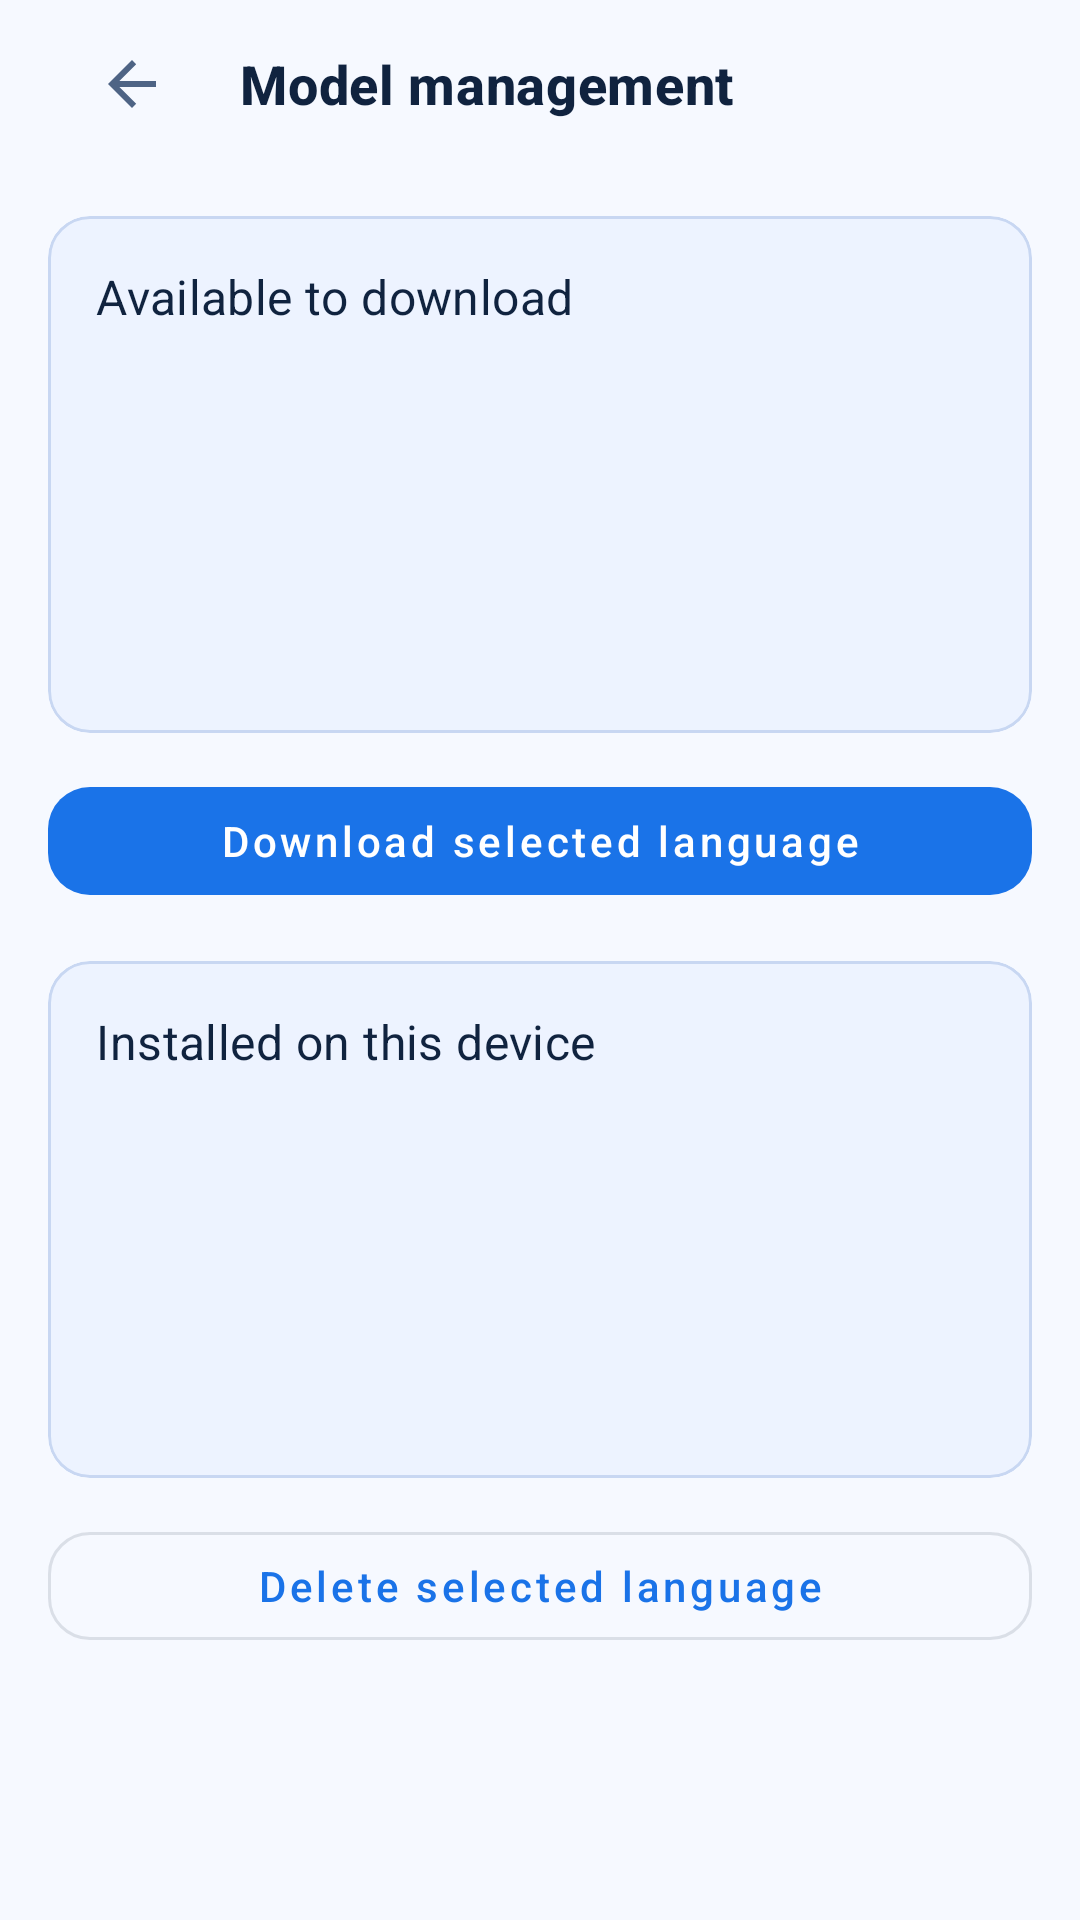

The Android layout XML behind this screen, and the referenced resources:
<!-- AndroidManifest.xml: application theme Theme.MlKitHtmlTranslator.Sample -->
<!-- res/layout/activity_model_management.xml -->
<?xml version="1.0" encoding="utf-8"?>
<LinearLayout
	xmlns:android="http://schemas.android.com/apk/res/android"
	xmlns:app="http://schemas.android.com/apk/res-auto"
	android:layout_width="match_parent"
	android:layout_height="match_parent" android:orientation="vertical">

	<com.google.android.material.appbar.MaterialToolbar
		android:id="@+id/modelManagementToolbar"
		android:layout_width="match_parent"
		android:layout_height="wrap_content"
		android:background="@android:color/transparent"
		android:contentInsetStartWithNavigation="0dp"
		android:paddingHorizontal="16dp"
		app:navigationIcon="?attr/homeAsUpIndicator"
		app:titleMarginStart="8dp"
		app:titleTextAppearance="@style/TextAppearance.MlKitHtmlTranslator.ToolbarTitle"
		app:title="@string/model_management_title" />

	<LinearLayout android:layout_width="match_parent"
		android:layout_height="match_parent" android:orientation="vertical"
		android:padding="16dp">

		<com.google.android.material.card.MaterialCardView
			android:layout_width="match_parent" android:layout_height="0dp"
			android:layout_weight="1" app:cardElevation="0dp"
			app:cardCornerRadius="14dp"
			app:cardBackgroundColor="@color/mlkit_surface"
			app:strokeColor="@color/mlkit_preview_box_edge" app:strokeWidth="1dp">

			<LinearLayout android:layout_width="match_parent"
				android:layout_height="match_parent" android:orientation="vertical"
				android:padding="16dp">

				<TextView android:layout_width="wrap_content"
					android:layout_height="wrap_content"
					android:text="@string/available_models_label"
					android:textAppearance="?attr/textAppearanceSubtitle1"
					android:textColor="@color/mlkit_on_background" />

				<ListView android:id="@+id/availableModelsList"
					android:layout_width="match_parent" android:layout_height="0dp"
					android:layout_weight="1" android:layout_marginTop="8dp"
					android:choiceMode="singleChoice"
					android:divider="@android:color/transparent"
					android:dividerHeight="4dp" />

				<TextView android:id="@+id/availableModelsEmptyText"
					android:layout_width="match_parent"
					android:layout_height="wrap_content" android:layout_marginTop="8dp"
					android:text="@string/available_models_empty"
					android:textColor="@color/mlkit_on_surface_variant"
					android:visibility="gone" />
			</LinearLayout>
		</com.google.android.material.card.MaterialCardView>

		<com.google.android.material.button.MaterialButton
			android:id="@+id/downloadTargetModelButton"
			android:layout_width="match_parent"
			android:layout_height="wrap_content" android:layout_marginTop="12dp"
			android:elevation="0dp" android:stateListAnimator="@null"
			app:cornerRadius="14dp" android:text="@string/download_model_button"
			android:textAllCaps="false" />

		<com.google.android.material.card.MaterialCardView
			android:layout_width="match_parent" android:layout_height="0dp"
			android:layout_marginTop="16dp" android:layout_weight="1"
			app:cardElevation="0dp" app:cardCornerRadius="14dp"
			app:cardBackgroundColor="@color/mlkit_surface"
			app:strokeColor="@color/mlkit_preview_box_edge" app:strokeWidth="1dp">

			<LinearLayout android:layout_width="match_parent"
				android:layout_height="match_parent" android:orientation="vertical"
				android:padding="16dp">

				<TextView android:layout_width="wrap_content"
					android:layout_height="wrap_content"
					android:text="@string/downloaded_models_label"
					android:textAppearance="?attr/textAppearanceSubtitle1"
					android:textColor="@color/mlkit_on_background" />

				<ListView android:id="@+id/downloadedModelsList"
					android:layout_width="match_parent" android:layout_height="0dp"
					android:layout_weight="1" android:layout_marginTop="8dp"
					android:choiceMode="singleChoice"
					android:divider="@android:color/transparent"
					android:dividerHeight="4dp" />

				<TextView android:id="@+id/downloadedModelsEmptyText"
					android:layout_width="match_parent"
					android:layout_height="wrap_content" android:layout_marginTop="8dp"
					android:text="@string/downloaded_models_empty"
					android:textColor="@color/mlkit_on_surface_variant"
					android:visibility="gone" />
			</LinearLayout>
		</com.google.android.material.card.MaterialCardView>

		<com.google.android.material.button.MaterialButton
			android:id="@+id/deleteTargetModelButton"
			style="?attr/materialButtonOutlinedStyle"
			android:layout_width="match_parent"
			android:layout_height="wrap_content" android:layout_marginTop="12dp"
			android:elevation="0dp" android:stateListAnimator="@null"
			app:cornerRadius="14dp" android:text="@string/delete_model_button"
			android:textAllCaps="false" />

		<LinearLayout android:layout_width="match_parent"
			android:layout_height="wrap_content" android:layout_marginTop="16dp"
			android:gravity="center_vertical" android:orientation="horizontal"
			android:paddingHorizontal="12dp" android:paddingVertical="10dp">

			<com.google.android.material.progressindicator.CircularProgressIndicator
				android:id="@+id/modelOperationProgress" android:layout_width="20dp"
				android:layout_height="20dp" android:indeterminate="true"
				android:visibility="gone" app:indicatorColor="@color/mlkit_primary"
				app:indicatorInset="0dp" app:indicatorSize="20dp"
				app:trackColor="@color/mlkit_outline" app:trackThickness="2dp" />

			<TextView android:id="@+id/modelStatusText"
				android:layout_width="0dp" android:layout_height="wrap_content"
				android:layout_marginStart="8dp" android:layout_weight="1"
				android:gravity="center_vertical" android:minLines="2"
				android:maxLines="2"
				android:textColor="@color/mlkit_on_surface_variant" />
		</LinearLayout>
	</LinearLayout>
</LinearLayout>
<!-- resources referenced by this layout -->
<resources>
  <color name="mlkit_on_background">#10233F</color>
  <color name="mlkit_on_surface_variant">#4E6485</color>
  <color name="mlkit_outline">#C8D7F2</color>
  <color name="mlkit_preview_box_edge">#C8D7F2</color>
  <color name="mlkit_primary">#1A73E8</color>
  <color name="mlkit_surface">#EDF3FF</color>
  <string name="available_models_empty">All supported models are already installed.</string>
  <string name="available_models_label">Available to download</string>
  <string name="delete_model_button">Delete selected language</string>
  <string name="download_model_button">Download selected language</string>
  <string name="downloaded_models_empty">No models installed yet. Select a language above to
  		download.</string>
  <string name="downloaded_models_label">Installed on this device</string>
  <string name="model_management_title">Model management</string>
  <style name="TextAppearance.MlKitHtmlTranslator.ToolbarTitle" parent="TextAppearance.MaterialComponents.Headline6">
  		<item name="android:textSize">18sp</item>
  		<item name="android:textStyle">bold</item>
  		<item name="android:textColor">@color/mlkit_on_background</item>
  	</style>
  <style name="Theme.MlKitHtmlTranslator.Sample" parent="Theme.MaterialComponents.DayNight.NoActionBar">
  		<item name="colorPrimary">@color/mlkit_primary</item>
  		<item name="colorPrimaryVariant">@color/mlkit_primary_variant</item>
  		<item name="colorSecondary">@color/mlkit_primary</item>
  		<item name="colorSurface">@color/mlkit_surface</item>
  		<item name="colorOnPrimary">@android:color/white</item>
  		<item name="colorOnSecondary">@color/mlkit_bg_canvas</item>
  		<item name="colorOnSurface">@color/mlkit_on_background</item>
  		<item name="android:colorBackground">@color/mlkit_bg_canvas</item>
  		<item name="android:windowBackground">@color/mlkit_bg_canvas</item>
  		<item name="android:textColorPrimary">@color/mlkit_on_background</item>
  		<item name="android:textColorSecondary">@color/mlkit_on_surface_variant</item>
  		<item name="android:textColorHint">@color/mlkit_on_surface_variant</item>
  		<item name="materialAlertDialogTheme">@style/ThemeOverlay.MlKitHtmlTranslator.Sample.AlertDialog</item>
  	</style>
  <color name="mlkit_primary_variant">#185ABC</color>
  <color name="mlkit_bg_canvas">#F6F9FF</color>
  <style name="ThemeOverlay.MlKitHtmlTranslator.Sample.AlertDialog" parent="ThemeOverlay.MaterialComponents.MaterialAlertDialog">
  		<item name="buttonBarPositiveButtonStyle">@style/Widget.MlKitHtmlTranslator.Sample.DialogButton</item>
  		<item name="buttonBarNegativeButtonStyle">@style/Widget.MlKitHtmlTranslator.Sample.DialogButton</item>
  		<item name="buttonBarNeutralButtonStyle">@style/Widget.MlKitHtmlTranslator.Sample.DialogButton</item>
  	</style>
  <style name="Widget.MlKitHtmlTranslator.Sample.DialogButton" parent="Widget.MaterialComponents.Button.TextButton.Dialog">
  		<item name="android:textColor">@color/mlkit_primary</item>
  	</style>
</resources>
